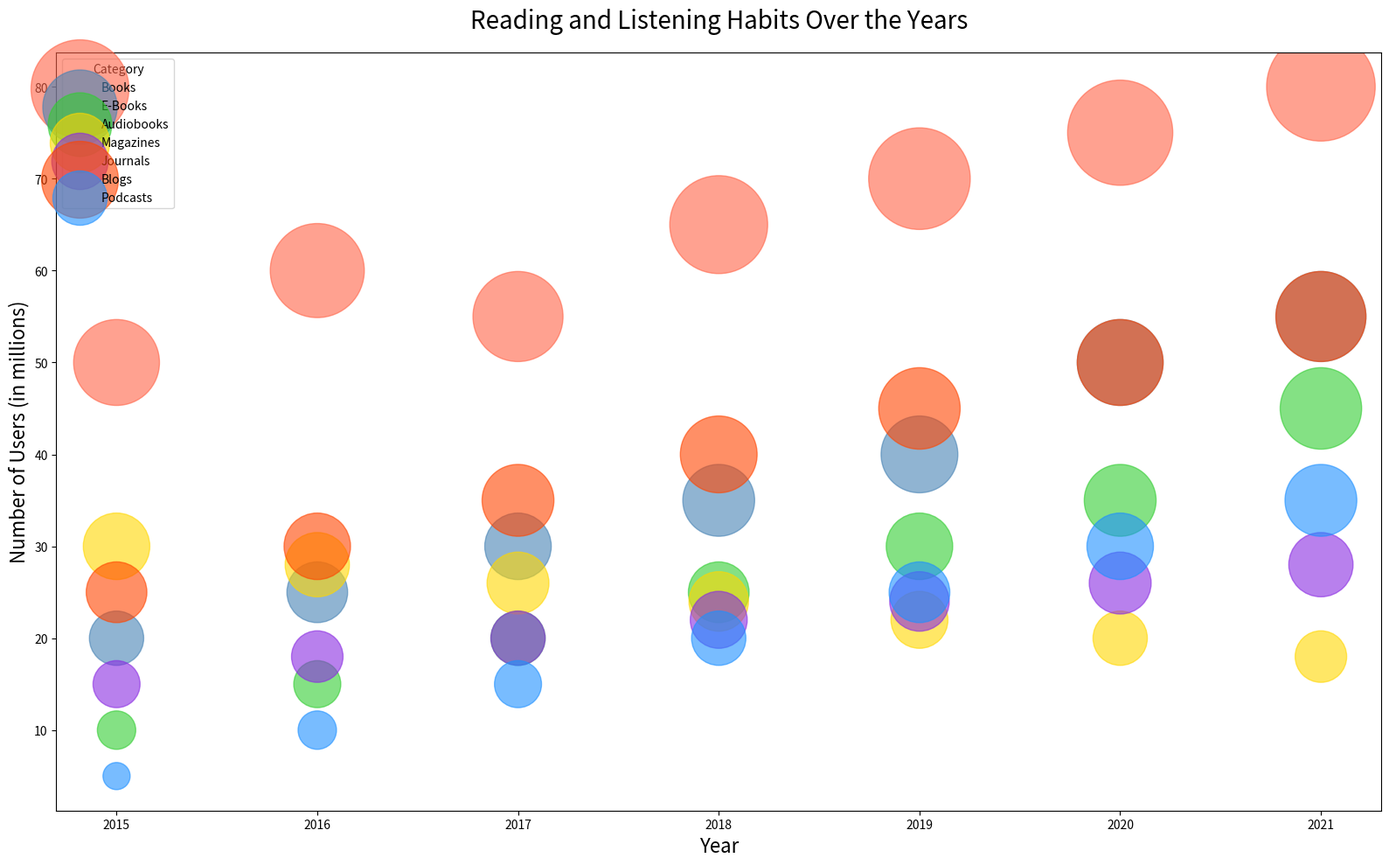

Write the Python code that produced this figure.

import matplotlib.pyplot as plt
import numpy as np

# Data
years = ['2015', '2016', '2017', '2018', '2019', '2020', '2021']
books = [50, 60, 55, 65, 70, 75, 80]
ebooks = [20, 25, 30, 35, 40, 50, 55]
audiobooks = [10, 15, 20, 25, 30, 35, 45]
magazines = [30, 28, 26, 24, 22, 20, 18]
journals = [15, 18, 20, 22, 24, 26, 28]
blogs = [25, 30, 35, 40, 45, 50, 55]
podcasts = [5, 10, 15, 20, 25, 30, 35]

# Bubble sizes
bubble_scale = 100
book_sizes = np.array(books) * bubble_scale
ebook_sizes = np.array(ebooks) * bubble_scale
audiobook_sizes = np.array(audiobooks) * bubble_scale
magazine_sizes = np.array(magazines) * bubble_scale
journal_sizes = np.array(journals) * bubble_scale
blog_sizes = np.array(blogs) * bubble_scale
podcast_sizes = np.array(podcasts) * bubble_scale

fig, ax = plt.subplots(figsize=(16, 10))

# Create scatter points for each category
ax.scatter(years, books, s=book_sizes, color='#FF6347', alpha=0.6, label='Books')
ax.scatter(years, ebooks, s=ebook_sizes, color='#4682B4', alpha=0.6, label='E-Books')
ax.scatter(years, audiobooks, s=audiobook_sizes, color='#32CD32', alpha=0.6, label='Audiobooks')
ax.scatter(years, magazines, s=magazine_sizes, color='#FFD700', alpha=0.6, label='Magazines')
ax.scatter(years, journals, s=journal_sizes, color='#8A2BE2', alpha=0.6, label='Journals')
ax.scatter(years, blogs, s=blog_sizes, color='#FF4500', alpha=0.6, label='Blogs')
ax.scatter(years, podcasts, s=podcast_sizes, color='#1E90FF', alpha=0.6, label='Podcasts')

# Chart title and labels
ax.set_title('Reading and Listening Habits Over the Years', fontsize=20, pad=20)
ax.set_xlabel('Year', fontsize=16)
ax.set_ylabel('Number of Users (in millions)', fontsize=16)

# Legend
ax.legend(loc='upper left', title='Category')

plt.tight_layout()
plt.show()
